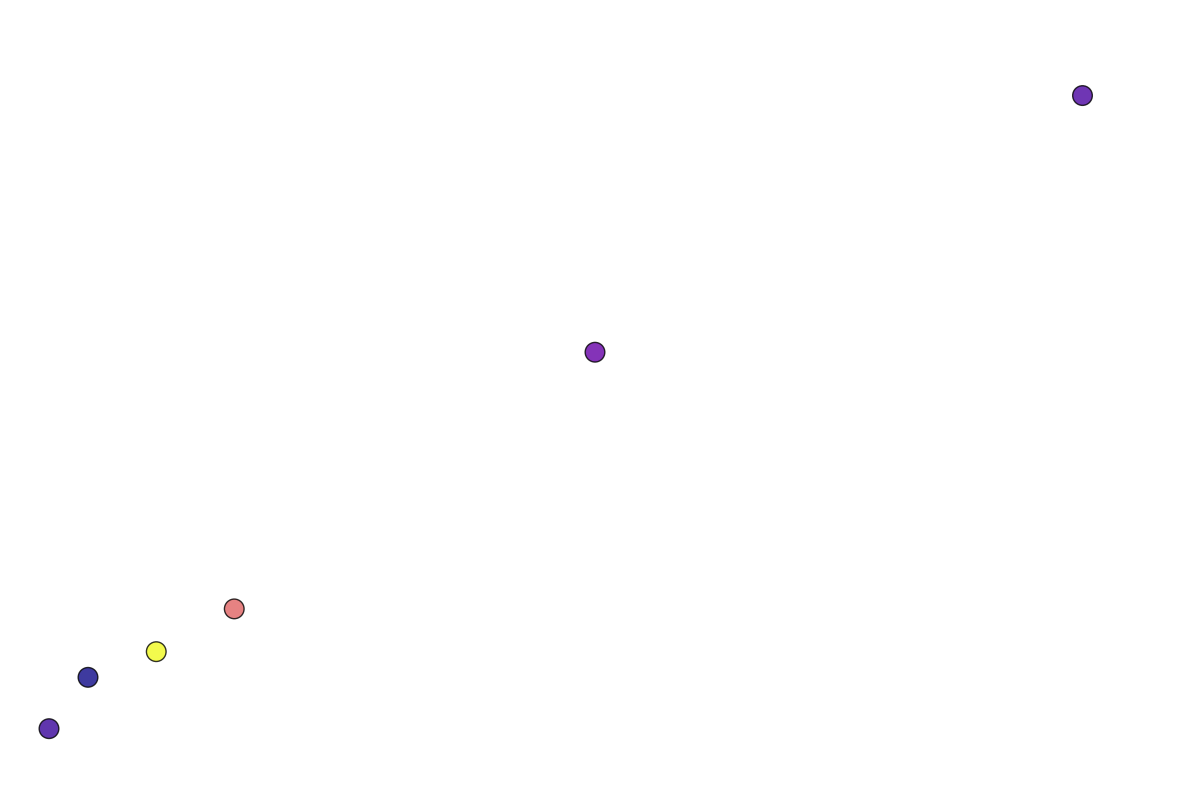

Here is the Python script that generated this plot:
import matplotlib.pyplot as plt
import numpy as np

# Data for the scatter plot
average_age_adulthood = np.array([18, 25, 14, 33, 120, 70])
average_years_education = np.array([12, 15, 6, 20, 80, 50])

# Create a figure and axis
fig, ax = plt.subplots(figsize=(12, 8))

# Shuffle the colors by reordering the data indices
shuffled_indices = np.array([2, 4, 0, 5, 1, 3])
shuffled_colors = average_years_education[shuffled_indices]

# Create a scatter plot with shuffled colors
ax.scatter(average_age_adulthood, average_years_education, 
           c=shuffled_colors, cmap='plasma', s=200, 
           edgecolors='black', alpha=0.8)

# Remove grid
ax.grid(False)

# Remove border
ax.spines['top'].set_visible(False)
ax.spines['right'].set_visible(False)
ax.spines['left'].set_visible(False)
ax.spines['bottom'].set_visible(False)

# Remove colorbar
# Removed the colorbar creation code

# Adjust x and y limits without ticks
ax.set_xlim(10, 130)
ax.set_ylim(0, 90)
ax.tick_params(left=False, bottom=False, labelleft=False, labelbottom=False)

plt.tight_layout()
plt.show()
